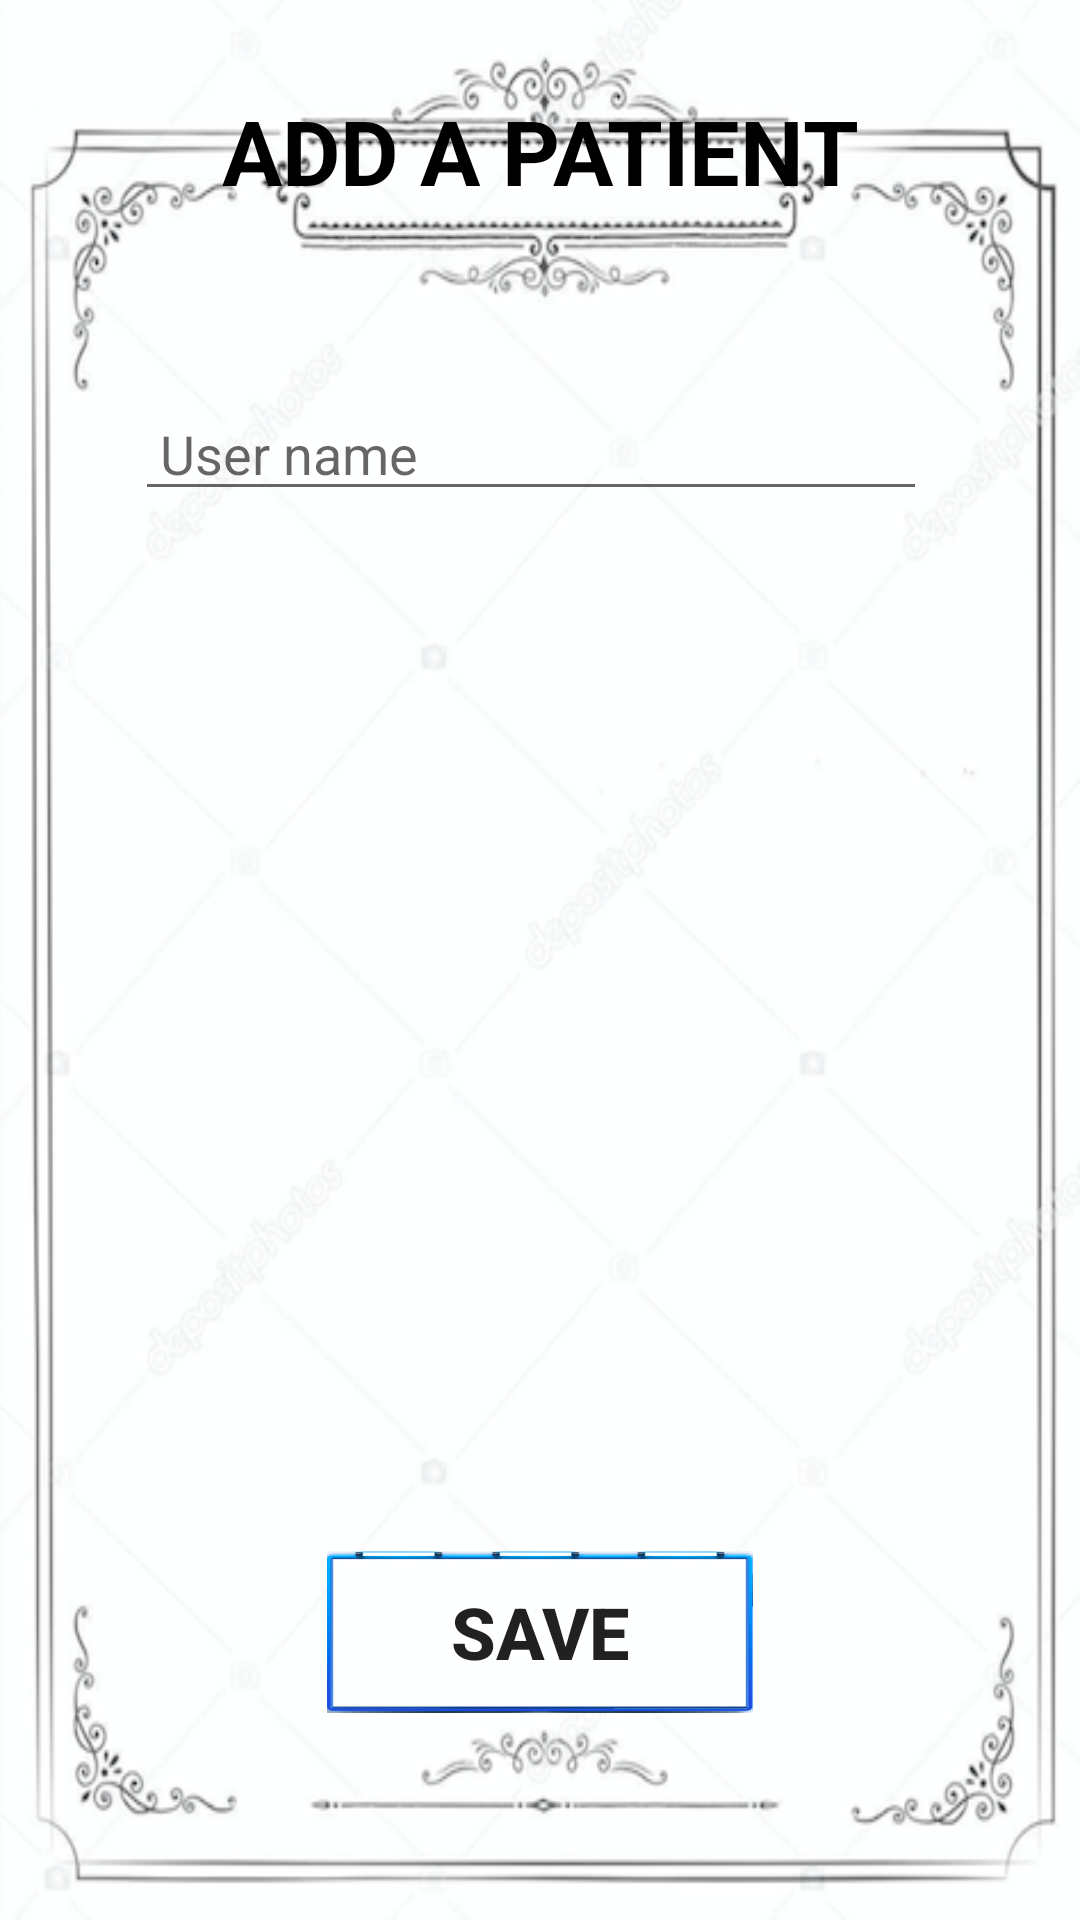

Layout XML and referenced resources for this Android screen:
<!-- AndroidManifest.xml: application theme AppTheme -->
<!-- res/layout/activity_add_patient.xml -->
<?xml version="1.0" encoding="utf-8"?>
<RelativeLayout xmlns:android="http://schemas.android.com/apk/res/android"
    xmlns:app="http://schemas.android.com/apk/res-auto"
    xmlns:tools="http://schemas.android.com/tools"
    android:layout_width="match_parent"
    android:layout_height="match_parent"
    android:paddingLeft="0dp"
    android:paddingRight="0dp"
    android:paddingTop="0dp"
    android:paddingBottom="0dp"
    tools:context=".activities.AddRecordActivity"
    android:background="@drawable/case1"
    >

    <TextView
        android:id="@+id/addPatientText"
        android:layout_width="wrap_content"
        android:layout_height="wrap_content"
        android:layout_alignParentTop="true"
        android:layout_centerHorizontal="true"
        android:layout_marginTop="30dp"
        android:gravity="center"
        android:text="@string/add_a_patient"
        android:textColor="@android:color/background_dark"
        android:textSize="30sp"
        android:textStyle="bold" />

    <EditText
        android:id="@+id/doctorAddPatientName"
        android:layout_width="264dp"
        android:layout_height="wrap_content"
        android:layout_alignParentStart="true"
        android:layout_alignParentTop="true"
        android:layout_marginStart="45dp"
        android:layout_marginTop="108dp"
        android:ems="10"
        android:hint="@string/user"
        android:inputType="textPersonName" />

    <Button
        android:id="@+id/addProblemBack"
        android:layout_width="142dp"
        android:layout_height="54dp"
        android:layout_alignParentBottom="true"
        android:layout_centerHorizontal="true"
        android:layout_marginBottom="69dp"
        android:background="@drawable/frame2"
        android:onClick="save"
        android:text="@string/save"
        android:textSize="24sp"
        android:textStyle="bold" />

</RelativeLayout>
<!-- resources referenced by this layout -->
<resources>
  <!-- drawable case1: png bitmap (drawable, 167210 bytes) -->
  <!-- drawable frame2: png bitmap (drawable, 34780 bytes) -->
  <string name="add_a_patient">ADD A PATIENT</string>
  <string name="save">save</string>
  <string name="user"> \n    User name</string>
  <style name="AppTheme" parent="Theme.AppCompat.Light.DarkActionBar">
          
          <item name="colorPrimary">@color/colorPrimary</item>
          <item name="colorPrimaryDark">@color/colorPrimaryDark</item>
          <item name="colorAccent">@color/colorAccent</item>
          <item name="windowNoTitle ">true</item>
  
      </style>
  <color name="colorPrimary">#3F51B5</color>
  <color name="colorPrimaryDark">#303F9F</color>
  <color name="colorAccent">#FF4081</color>
</resources>
